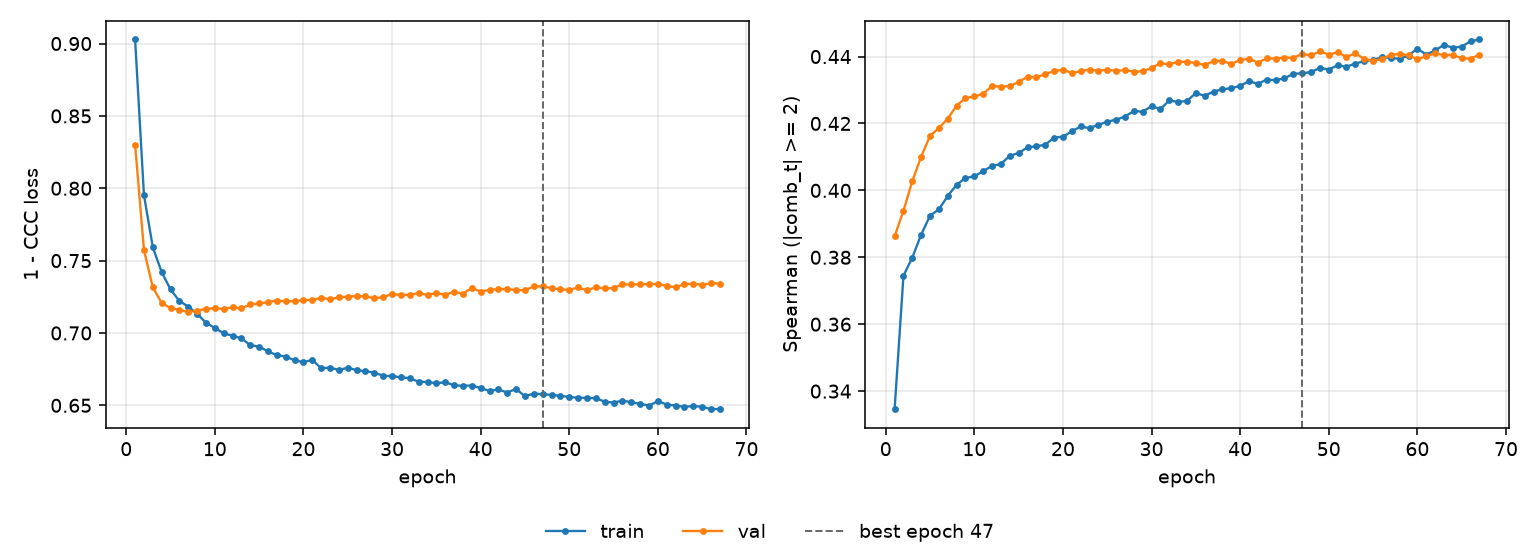

The data file committed next to this chart (first rows):
epoch, tr_loss, vl_loss, tr_sp, vl_sp, is_best
1, 0.9028, 0.8301, 0.3346, 0.3862, False
2, 0.7952, 0.7573, 0.3745, 0.3939, False
3, 0.7592, 0.7315, 0.3799, 0.4028, False
4, 0.742, 0.7207, 0.3868, 0.4101, False
5, 0.7301, 0.7172, 0.3924, 0.4163, False
6, 0.7221, 0.716, 0.3943, 0.4187, False
7, 0.7182, 0.7145, 0.3983, 0.4214, False
8, 0.7133, 0.7155, 0.4017, 0.4253, False
9, 0.707, 0.7165, 0.4037, 0.4276, False
10, 0.7035, 0.7172, 0.4041, 0.4281, False
11, 0.6997, 0.7165, 0.4058, 0.4288, False
12, 0.6981, 0.7179, 0.4073, 0.4312, False
13, 0.6963, 0.7169, 0.4079, 0.431, False
14, 0.6915, 0.7198, 0.4103, 0.4312, False
15, 0.6906, 0.7204, 0.4112, 0.4324, False
16, 0.6872, 0.7213, 0.4129, 0.434, False
17, 0.6847, 0.7224, 0.4132, 0.4337, False
18, 0.6837, 0.7219, 0.4136, 0.4348, False
19, 0.6811, 0.7221, 0.4158, 0.4357, False
20, 0.6798, 0.7227, 0.416, 0.4361, False
21, 0.6814, 0.7228, 0.4176, 0.4351, False
22, 0.6756, 0.7244, 0.4191, 0.4357, False
23, 0.6761, 0.7233, 0.4186, 0.4361, False
24, 0.6744, 0.7246, 0.4196, 0.4358, False
25, 0.676, 0.7251, 0.4205, 0.436, False
26, 0.6743, 0.7255, 0.4211, 0.4358, False
27, 0.6736, 0.7253, 0.4221, 0.4359, False
28, 0.6726, 0.724, 0.4237, 0.4355, False
29, 0.6704, 0.7248, 0.4235, 0.4356, False
30, 0.6702, 0.727, 0.4252, 0.4366, False
31, 0.6693, 0.7263, 0.4243, 0.438, False
32, 0.6688, 0.7264, 0.4269, 0.4377, False
33, 0.6663, 0.7275, 0.4264, 0.4384, False
34, 0.6661, 0.7264, 0.4267, 0.4384, False
35, 0.6652, 0.7275, 0.4291, 0.4381, False
36, 0.666, 0.7264, 0.4283, 0.4375, False
37, 0.6638, 0.7284, 0.4295, 0.4386, False
38, 0.6635, 0.7272, 0.4302, 0.4387, False
39, 0.6637, 0.731, 0.4305, 0.4377, False
40, 0.662, 0.7287, 0.4313, 0.439, False
41, 0.6599, 0.7297, 0.4326, 0.4393, False
42, 0.661, 0.7303, 0.4318, 0.4382, False
43, 0.6588, 0.7304, 0.4331, 0.4395, False
44, 0.6613, 0.7296, 0.4329, 0.4394, False
45, 0.6562, 0.7295, 0.4335, 0.4397, False
46, 0.6581, 0.7323, 0.4349, 0.4396, False
47, 0.6577, 0.7322, 0.435, 0.4408, True
48, 0.6572, 0.731, 0.4354, 0.4404, False
49, 0.6566, 0.7301, 0.4366, 0.4415, False
50, 0.6558, 0.7298, 0.4361, 0.4406, False
51, 0.6552, 0.7315, 0.4374, 0.4413, False
52, 0.6552, 0.7295, 0.437, 0.4399, False
53, 0.6549, 0.7316, 0.4379, 0.441, False
54, 0.6525, 0.7308, 0.4386, 0.4393, False
55, 0.6519, 0.7311, 0.439, 0.4388, False
56, 0.6533, 0.7336, 0.4397, 0.4392, False
57, 0.6521, 0.7335, 0.4396, 0.4406, False
58, 0.6511, 0.7337, 0.4393, 0.4408, False
59, 0.6497, 0.7338, 0.4403, 0.4403, False
60, 0.653, 0.7339, 0.4424, 0.4392, False
... 7 more rows
